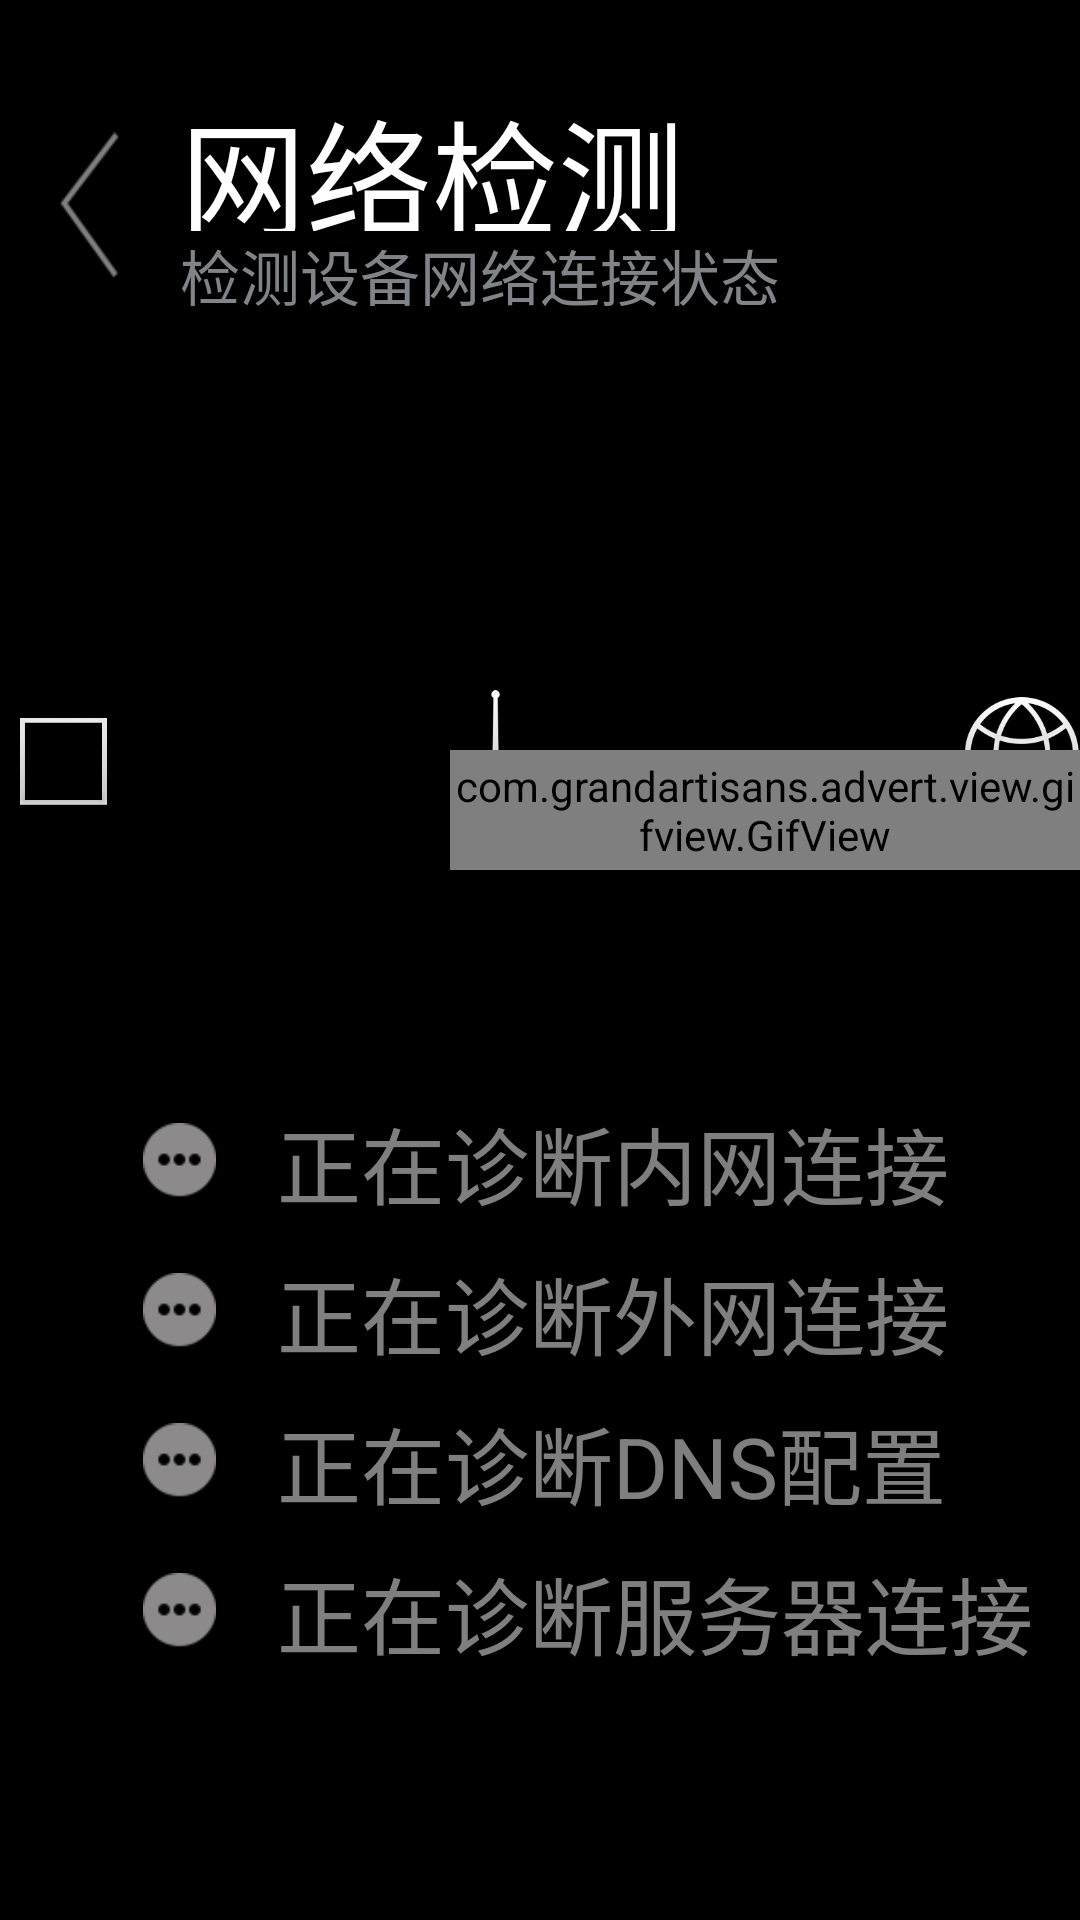

Reconstruct the res/layout file that produces this screen, plus the resources it refers to.
<!-- AndroidManifest.xml: application theme android:Theme.NoTitleBar.Fullscreen -->
<!-- res/layout/network_detect_settings.xml -->
<?xml version="1.0" encoding="utf-8"?>
<FrameLayout xmlns:android="http://schemas.android.com/apk/res/android"
    android:layout_width="match_parent"
    android:layout_height="match_parent" >

    <RelativeLayout
        android:id="@+id/main_rl"
        android:layout_width="match_parent"
        android:layout_height="match_parent"
         >

        <LinearLayout
            android:id="@+id/topLocalInfor"
            android:layout_width="match_parent"
            android:layout_height="17dp"
            android:layout_marginTop="10dp"
            android:orientation="horizontal" >

            <include
                layout="@layout/local_infor"
                android:visibility="gone"
                />
        </LinearLayout>

        <RelativeLayout
            android:id="@+id/pageTitle"
            android:layout_width="match_parent"
            android:layout_height="83dp"
            android:layout_below="@id/topLocalInfor"
            android:layout_marginLeft="20dp"
            android:layout_marginTop="0dp" >

            <ImageView
                android:id="@+id/leftIcon"
                android:layout_width="20dp"
                android:layout_height="83dp"
                android:layout_marginRight="20dp"
                android:src="@drawable/top_left_icon" />

            <TextView
                android:id="@+id/bigTitle"
                android:layout_width="200dp"
                android:layout_height="50dp"
                android:layout_toRightOf="@id/leftIcon"
                android:text="@string/network_detect_BigTitle"
                android:textColor="#FFFFFF"
                android:textSize="@dimen/page_BigTitle_size" />

            <TextView
                android:id="@+id/littleTitle"
                android:layout_width="200dp"
                android:layout_height="28dp"
                android:layout_alignLeft="@+id/bigTitle"
                android:layout_below="@+id/bigTitle"
                android:text="@string/network_detect_littleTitle"
                android:textColor="@color/page_LittleTitle"
                android:textSize="@dimen/page_littleTitle_size" />
        </RelativeLayout>

        <LinearLayout
            android:id="@+id/ll"
            android:layout_width="match_parent"
            android:layout_height="wrap_content"
            android:layout_below="@id/pageTitle"
            android:layout_centerHorizontal="true"
            android:gravity="center"
            android:orientation="vertical" >
            <RelativeLayout
                android:layout_width="wrap_content"
                android:layout_height="wrap_content"
                android:layout_marginTop="50dp" >
                <ImageView
                    android:layout_width="1000dp"
                    android:layout_height="wrap_content"
                    android:src="@drawable/network_detecting_img" />
                <RelativeLayout
                    android:id="@+id/loadingContainer"
                    android:layout_width="450dp"
                    android:layout_height="50dp"
                    android:layout_marginLeft="150dp"
                    android:layout_marginTop="80dp">
                    <com.grandartisans.advert.view.gifview.GifView
                        android:id="@+id/left_gif"
                        android:layout_width="match_parent"
                        android:layout_height="match_parent" 
                         android:layout_marginTop="10dp"
                         android:enabled="false" 
                         />
                    <ImageView 
                         android:id="@+id/left_gif_finish"
                        android:layout_width="260dp"
                        android:layout_height="match_parent"
                        android:src="@drawable/detecting_icon_finish"
                        android:visibility="gone"
                        />
                </RelativeLayout>

                <RelativeLayout
                    android:id="@+id/loadingContainer2"
                    android:layout_width="470dp"
                    android:layout_height="50dp"
                    android:layout_marginLeft="580dp"
                    android:layout_marginTop="80dp"
                     >
                    <com.grandartisans.advert.view.gifview.GifView
                         android:id="@+id/right_gif"
                        android:layout_width="match_parent"
                        android:layout_height="match_parent" 
                        android:layout_marginTop="10dp"
                        android:enabled="false" />
                     <ImageView 
                         android:id="@+id/right_gif_finish"
                        android:layout_width="280dp"
                        android:layout_height="match_parent"
                        android:src="@drawable/detecting_icon_finish"
                         android:visibility="gone"
                        />
                </RelativeLayout>
            </RelativeLayout>

            <LinearLayout
                android:layout_width="600dp"
                android:layout_height="200dp"
                android:layout_marginLeft="40dp"
                android:layout_marginTop="20dp"
                android:gravity="center"
                android:orientation="vertical" >

                <LinearLayout
                    android:layout_width="600dp"
                    android:layout_height="40dp"
                    android:gravity="center"
                    android:orientation="horizontal" >

                    <ImageView
                        android:id="@+id/local_network_icon"
                        android:layout_width="25dp"
                        android:layout_height="25dp"
                        android:src="@drawable/grey_icon" />

                    <TextView
                        android:id="@+id/local_network_text"
                        android:layout_width="300dp"
                        android:layout_height="40dp"
                        android:layout_marginLeft="20dp"
                        android:alpha="0.5"
                        android:gravity="left|center_vertical"
                        android:text="@string/network_detect_local_network"
                        android:textColor="@color/common_color_white"
                        android:textSize="28sp" />
                </LinearLayout>

                <LinearLayout
                    android:layout_width="600dp"
                    android:layout_height="40dp"
                    android:layout_marginTop="10dp"
                    android:gravity="center"
                    android:orientation="horizontal" >

                    <ImageView
                        android:id="@+id/outside_network_icon"
                        android:layout_width="25dp"
                        android:layout_height="25dp"
                        android:src="@drawable/grey_icon" />

                    <TextView
                        android:id="@+id/outside_network_text"
                        android:layout_width="300dp"
                        android:layout_height="40dp"
                        android:layout_marginLeft="20dp"
                        android:alpha="0.5"
                        android:gravity="left|center_vertical"
                        android:text="@string/network_detect_outside_network"
                        android:textColor="@color/common_color_white"
                        android:textSize="28sp" />
                </LinearLayout>

                <LinearLayout
                    android:layout_width="600dp"
                    android:layout_height="40dp"
                    android:layout_marginTop="10dp"
                    android:gravity="center"
                    android:orientation="horizontal" >

                    <ImageView
                        android:id="@+id/dns_network_icon"
                        android:layout_width="25dp"
                        android:layout_height="25dp"
                        android:src="@drawable/grey_icon" />

                    <TextView
                        android:id="@+id/dns_network_text"
                        android:layout_width="300dp"
                        android:layout_height="40dp"
                        android:layout_marginLeft="20dp"
                        android:alpha="0.5"
                        android:gravity="left|center_vertical"
                        android:text="@string/network_detect_dns_network"
                        android:textColor="@color/common_color_white"
                        android:textSize="28sp" />
                </LinearLayout>

                <LinearLayout
                    android:layout_width="600dp"
                    android:layout_height="40dp"
                    android:layout_marginTop="10dp"
                    android:gravity="center"
                    android:orientation="horizontal" >

                    <ImageView
                        android:id="@+id/server_network_icon"
                        android:layout_width="25dp"
                        android:layout_height="25dp"
                        android:src="@drawable/grey_icon" />

                    <TextView
                        android:id="@+id/server_network_text"
                        android:layout_width="300dp"
                        android:layout_height="40dp"
                        android:layout_marginLeft="20dp"
                        android:alpha="0.5"
                        android:gravity="left|center_vertical"
                        android:text="@string/network_detect_server_network"
                        android:textColor="@color/common_color_white"
                        android:textSize="28sp" />
                </LinearLayout>
            </LinearLayout>

            <LinearLayout
                android:id="@+id/tip_ll"
                android:layout_width="600dp"
                android:layout_height="40dp"
                android:layout_marginTop="10dp"
                android:gravity="center"
                android:orientation="horizontal" 
                android:visibility="gone">

                <ImageView
                    android:id="@+id/tip_icon"
                    android:layout_width="25dp"
                    android:layout_height="25dp"
                    android:src="@drawable/red_wrong_icon" />

                <TextView
                    android:id="@+id/tip_msg"
                    android:layout_width="wrap_content"
                    android:layout_height="40dp"
                    android:layout_marginLeft="20dp"
                    android:gravity="center"
                    android:text="@string/network_detect_success"
                    android:textColor="@color/common_color_grey"
                    android:textSize="20sp" />
            </LinearLayout>
        </LinearLayout>
    </RelativeLayout>

</FrameLayout>
<!-- res/layout/local_infor.xml (included above) -->
<?xml version="1.0" encoding="utf-8"?>
<LinearLayout xmlns:android="http://schemas.android.com/apk/res/android"
    android:layout_width="match_parent"
    android:layout_height="match_parent"
    android:gravity="right|center_vertical"
    android:layout_marginRight="30dp"
    android:orientation="horizontal" >
    
    	<ImageView 
    	    android:id="@+id/icon_buletooth"
          android:layout_width="25dp"
    	  android:layout_height="30dp"
    	  android:src="@drawable/icon_buletooth"
    	  android:visibility="visible"
    	  android:layout_marginTop="2dp"
        />
		<ImageView 
		      android:id="@+id/icon_remote"
	          android:layout_width="25dp"
	    	  android:layout_height="30dp"
	    	   android:layout_marginLeft="15dp"
	    	   android:layout_marginTop="2dp"
	    	  android:src="@drawable/icon_remote"
	    	  android:visibility="visible"
	        />
		<ImageView 
		    android:id="@+id/icon_network" 
	          android:layout_width="25dp"
	    	  android:layout_height="30dp"
	    	  android:layout_marginTop="2dp"
	    	   android:layout_marginLeft="15dp"
	    	  android:src="@drawable/icon_strong_wifi"
	    	  android:visibility="visible"
	        />
		<ImageView
		      android:id="@+id/icon_weather" 
	          android:layout_width="25dp"
	    	  android:layout_height="30dp"
	    	   android:layout_marginLeft="15dp"
	    	   android:layout_marginTop="2dp"
	    	  android:src="@drawable/icon_cloud"
	    	  android:visibility="visible"
	        />
		<TextView 
		   	 android:id="@+id/temp"
	          android:layout_width="wrap_content"
	    	  android:layout_height="30dp"
	    	  android:textSize="20sp"
	    	   android:layout_marginLeft="5dp"
	    	  android:textColor="#FFFFFF"
	    	  android:visibility="visible"
	    	  android:layout_marginTop="2dp"
	    	  android:alpha="0.5"
	    	  android:gravity="center"
	        />
		<TextView 
		      android:id="@+id/localTime"
	          android:layout_width="wrap_content"
	    	  android:layout_height="30dp"
	    	  android:textSize="25sp"
	    	  android:layout_marginLeft="10dp"
	    	  android:textStyle="normal"
	    	  android:gravity="center"
	    	  android:textColor="#FFFFFF"
	    	  android:alpha="0.5"
	        />
</LinearLayout>
<!-- resources referenced by this layout -->
<resources>
  <color name="common_color_grey">#90FFFFFF</color>
  <color name="common_color_white">#FFFFFF</color>
  <color name="page_LittleTitle">#808489</color>
  <dimen name="page_BigTitle_size">42sp</dimen>
  <dimen name="page_littleTitle_size">20sp</dimen>
  <!-- drawable detecting_icon_finish: png bitmap (drawable-mdpi, 1718 bytes) -->
  <!-- drawable grey_icon: png bitmap (drawable-mdpi, 1517 bytes) -->
  <!-- drawable icon_buletooth: png bitmap (drawable-mdpi, 1793 bytes) -->
  <!-- drawable icon_cloud: png bitmap (drawable-mdpi, 1682 bytes) -->
  <!-- drawable icon_remote: png bitmap (drawable-mdpi, 1195 bytes) -->
  <!-- drawable icon_strong_wifi: png bitmap (drawable-mdpi, 2769 bytes) -->
  <!-- drawable network_detecting_img: png bitmap (drawable-mdpi, 50197 bytes) -->
  <!-- drawable red_wrong_icon: png bitmap (drawable-mdpi, 3212 bytes) -->
  <!-- drawable top_left_icon: png bitmap (drawable-mdpi, 1837 bytes) -->
  <string name="network_detect_BigTitle">网络检测</string>
  <string name="network_detect_dns_network">正在诊断DNS配置</string>
  <string name="network_detect_littleTitle">检测设备网络连接状态</string>
  <string name="network_detect_local_network">正在诊断内网连接</string>
  <string name="network_detect_outside_network">正在诊断外网连接</string>
  <string name="network_detect_server_network">正在诊断服务器连接</string>
  <string name="network_detect_success">检测完成，网络连接正常</string>
</resources>
